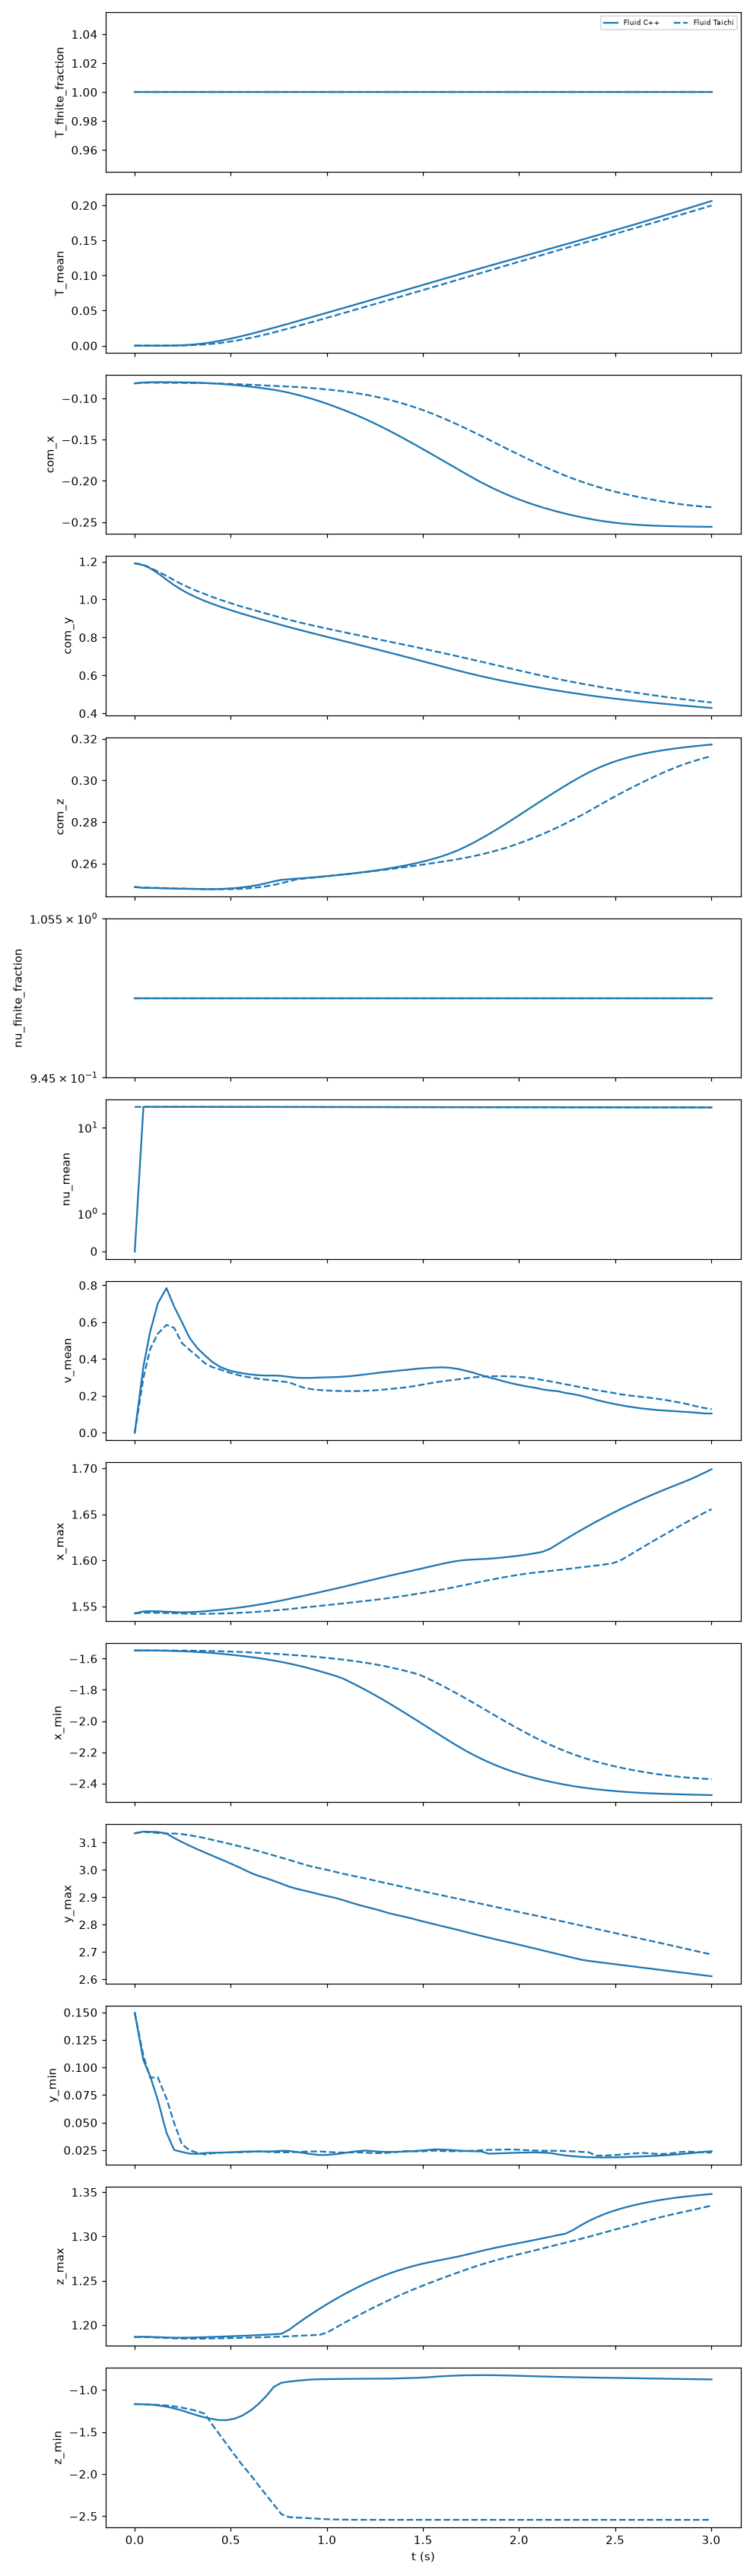

The table this chart was drawn from, first rows:
body, n_cpp, n_taichi, t, T_finite_fraction_cpp, T_finite_fraction_taichi, T_mean_cpp, T_mean_taichi, com_x_cpp, com_x_taichi, com_y_cpp, com_y_taichi, com_z_cpp, com_z_taichi, nu_finite_fraction_cpp, nu_finite_fraction_taichi, nu_mean_cpp, nu_mean_taichi, t_taichi, time_error, v_mean_cpp, v_mean_taichi, x_max_cpp, x_max_taichi
Fluid, 24872, 24872, 0.0, 1.0, 1.0, 0.0, 0.0, -0.08171, -0.08171, 1.191, 1.191, 0.2487, 0.2487, 1.0, 1.0, 0.0, 20.0, 0.0, 0.0, 0.0, 0.0, 1.542, 1.542
Fluid, 24872, 24872, 0.045, 1.0, 1.0, 0.0, 0.0, -0.08065, -0.08107, 1.181, 1.183, 0.2483, 0.2485, 1.0, 1.0, 20.0, 20.0, 0.04, 0.005, 0.3597, 0.2983, 1.545, 1.543
Fluid, 24872, 24872, 0.08, 1.0, 1.0, 0.0, 0.0, -0.08036, -0.08095, 1.164, 1.167, 0.2483, 0.2484, 1.0, 1.0, 20.0, 20.0, 0.08, -1.7881000013986181e-09, 0.548, 0.4532, 1.545, 1.543
Fluid, 24872, 24872, 0.12, 1.0, 1.0, 0.0, 0.0, -0.08025, -0.08095, 1.139, 1.147, 0.2482, 0.2483, 1.0, 1.0, 20.0, 20.0, 0.12, 1.9670000003801924e-08, 0.7017, 0.5377, 1.545, 1.543
Fluid, 24872, 24872, 0.165, 1.0, 1.0, 3.6235169306345654e-07, 0.0, -0.08029, -0.081, 1.105, 1.125, 0.2481, 0.2482, 1.0, 1.0, 20, 20.0, 0.16, 0.005, 0.785, 0.5852, 1.544, 1.543
Fluid, 24872, 24872, 0.205, 1.0, 1.0, 0.0001223, 1.407204838856053e-07, -0.0804, -0.08109, 1.075, 1.101, 0.248, 0.2481, 1.0, 1.0, 20, 20, 0.2, 0.005, 0.6846, 0.5692, 1.544, 1.543
Fluid, 24872, 24872, 0.245, 1.0, 1.0, 0.0005566, 0.0001146, -0.08051, -0.08119, 1.05, 1.08, 0.2479, 0.248, 1.0, 1.0, 20, 20, 0.24, 0.005, 0.601, 0.4869, 1.543, 1.542
Fluid, 24872, 24872, 0.285, 1.0, 1.0, 0.001165, 0.0005276, -0.08064, -0.08128, 1.028, 1.062, 0.2479, 0.2479, 1.0, 1.0, 20, 20, 0.28, 0.005, 0.5152, 0.4497, 1.544, 1.542
Fluid, 24872, 24872, 0.325, 1.0, 1.0, 0.002101, 0.001041, -0.0809, -0.08135, 1.009, 1.044, 0.2478, 0.2478, 1.0, 1.0, 20, 20, 0.32, 0.005, 0.4597, 0.4146, 1.544, 1.542
Fluid, 24872, 24872, 0.3649, 1.0, 1.0, 0.003379, 0.001653, -0.08126, -0.08149, 0.992, 1.028, 0.2477, 0.2478, 1.0, 1.0, 19.99, 20, 0.36, 0.004879, 0.4201, 0.3774, 1.545, 1.542
Fluid, 24872, 24872, 0.402, 1.0, 1.0, 0.004885, 0.002533, -0.0817, -0.0817, 0.9775, 1.014, 0.2477, 0.2477, 1.0, 1.0, 19.99, 19.99, 0.4, 0.001976, 0.3852, 0.3566, 1.545, 1.542
Fluid, 24872, 24872, 0.4418, 1.0, 1.0, 0.006818, 0.003696, -0.08229, -0.08195, 0.9631, 0.9999, 0.2478, 0.2477, 1.0, 1.0, 19.99, 19.99, 0.44, 0.001838, 0.3588, 0.3441, 1.546, 1.542
Fluid, 24872, 24872, 0.4813, 1.0, 1.0, 0.008956, 0.005141, -0.083, -0.08225, 0.9497, 0.9864, 0.248, 0.2477, 1.0, 1.0, 19.98, 19.99, 0.48, 0.001348, 0.3416, 0.3297, 1.547, 1.542
Fluid, 24872, 24872, 0.5207, 1.0, 1.0, 0.01129, 0.006857, -0.08381, -0.0826, 0.937, 0.9735, 0.2482, 0.2478, 1.0, 1.0, 19.98, 19.99, 0.52, 0.0007376, 0.3302, 0.3173, 1.548, 1.543
Fluid, 24872, 24872, 0.5602, 1.0, 1.0, 0.01381, 0.008865, -0.08471, -0.08299, 0.9247, 0.9611, 0.2486, 0.2479, 1.0, 1.0, 19.97, 19.98, 0.56, 0.0001712, 0.3226, 0.3073, 1.549, 1.543
Fluid, 24872, 24872, 0.6041, 1.0, 1.0, 0.01681, 0.01109, -0.08582, -0.08342, 0.9113, 0.949, 0.2491, 0.2482, 1.0, 1.0, 19.97, 19.98, 0.6, 0.00405, 0.3161, 0.2994, 1.551, 1.544
Fluid, 24872, 24872, 0.6437, 1.0, 1.0, 0.01962, 0.01352, -0.08692, -0.08387, 0.8996, 0.9373, 0.2497, 0.2486, 1.0, 1.0, 19.96, 19.97, 0.64, 0.003654, 0.3121, 0.2927, 1.552, 1.544
Fluid, 24872, 24872, 0.6834, 1.0, 1.0, 0.0225, 0.01611, -0.08815, -0.08433, 0.8882, 0.9259, 0.2505, 0.2491, 1.0, 1.0, 19.96, 19.97, 0.68, 0.003395, 0.31, 0.2881, 1.553, 1.545
Fluid, 24872, 24872, 0.7234, 1.0, 1.0, 0.02546, 0.01884, -0.08953, -0.08478, 0.8769, 0.9147, 0.2515, 0.2498, 1.0, 1.0, 19.95, 19.96, 0.72, 0.003387, 0.3103, 0.2832, 1.555, 1.546
Fluid, 24872, 24872, 0.7624, 1.0, 1.0, 0.0284, 0.02166, -0.09115, -0.08523, 0.8658, 0.9039, 0.2522, 0.2506, 1.0, 1.0, 19.94, 19.96, 0.76, 0.002436, 0.3086, 0.2781, 1.556, 1.546
Fluid, 24872, 24872, 0.8024, 1.0, 1.0, 0.03146, 0.02458, -0.09311, -0.08568, 0.8547, 0.8933, 0.2525, 0.2515, 1.0, 1.0, 19.94, 19.95, 0.8, 0.002436, 0.3031, 0.2738, 1.558, 1.547
Fluid, 24872, 24872, 0.8424, 1.0, 1.0, 0.03455, 0.02756, -0.09535, -0.08614, 0.8439, 0.8831, 0.2528, 0.2524, 1.0, 1.0, 19.93, 19.95, 0.84, 0.002436, 0.2985, 0.2577, 1.56, 1.548
Fluid, 24872, 24872, 0.8824, 1.0, 1.0, 0.03766, 0.03058, -0.09783, -0.08674, 0.8334, 0.8734, 0.253, 0.2528, 1.0, 1.0, 19.93, 19.94, 0.88, 0.002436, 0.2973, 0.2435, 1.562, 1.549
Fluid, 24872, 24872, 0.9224, 1.0, 1.0, 0.04078, 0.03364, -0.1005, -0.08746, 0.823, 0.8642, 0.2533, 0.2532, 1.0, 1.0, 19.92, 19.93, 0.92, 0.002436, 0.2979, 0.2359, 1.563, 1.55
Fluid, 24872, 24872, 0.9624, 1.0, 1.0, 0.0439, 0.03672, -0.1035, -0.08827, 0.8127, 0.8552, 0.2536, 0.2535, 1.0, 1.0, 19.92, 19.93, 0.96, 0.002436, 0.2993, 0.2317, 1.565, 1.551
Fluid, 24872, 24872, 1.002, 1.0, 1.0, 0.04703, 0.03984, -0.1066, -0.08916, 0.8024, 0.8464, 0.254, 0.2539, 1.0, 1.0, 19.91, 19.92, 1.0, 0.002436, 0.3009, 0.229, 1.567, 1.551
Fluid, 24872, 24872, 1.042, 1.0, 1.0, 0.05017, 0.04297, -0.11, -0.09016, 0.7923, 0.8377, 0.2544, 0.2543, 1.0, 1.0, 19.9, 19.92, 1.04, 0.002436, 0.3017, 0.227, 1.569, 1.552
Fluid, 24872, 24872, 1.082, 1.0, 1.0, 0.0533, 0.04611, -0.1135, -0.09128, 0.7822, 0.8291, 0.2547, 0.2547, 1.0, 1.0, 19.9, 19.91, 1.08, 0.002436, 0.3041, 0.2261, 1.571, 1.553
Fluid, 24872, 24872, 1.122, 1.0, 1.0, 0.05645, 0.04926, -0.1172, -0.09255, 0.7721, 0.8205, 0.2552, 0.2551, 1.0, 1.0, 19.89, 19.91, 1.12, 0.002436, 0.3072, 0.2258, 1.573, 1.554
Fluid, 24872, 24872, 1.162, 1.0, 1.0, 0.05961, 0.05241, -0.1212, -0.09397, 0.762, 0.8121, 0.2556, 0.2555, 1.0, 1.0, 19.89, 19.9, 1.16, 0.002436, 0.3116, 0.2261, 1.575, 1.555
Fluid, 24872, 24872, 1.202, 1.0, 1.0, 0.0628, 0.05557, -0.1253, -0.09555, 0.7518, 0.8036, 0.256, 0.2559, 1.0, 1.0, 19.88, 19.89, 1.2, 0.002435, 0.3167, 0.2277, 1.577, 1.556
Fluid, 24872, 24872, 1.242, 1.0, 1.0, 0.06598, 0.05872, -0.1297, -0.09733, 0.7416, 0.7952, 0.2565, 0.2564, 1.0, 1.0, 19.87, 19.89, 1.24, 0.002435, 0.3218, 0.2297, 1.579, 1.557
Fluid, 24872, 24872, 1.282, 1.0, 1.0, 0.06917, 0.06188, -0.1342, -0.09932, 0.7313, 0.7869, 0.2571, 0.2568, 1.0, 1.0, 19.87, 19.88, 1.28, 0.002435, 0.3271, 0.2329, 1.581, 1.558
Fluid, 24872, 24872, 1.322, 1.0, 1.0, 0.07235, 0.06504, -0.1389, -0.1015, 0.721, 0.7785, 0.2577, 0.2573, 1.0, 1.0, 19.86, 19.88, 1.32, 0.002435, 0.3317, 0.2368, 1.583, 1.559
Fluid, 24872, 24872, 1.362, 1.0, 1.0, 0.07554, 0.06822, -0.1438, -0.104, 0.7105, 0.7701, 0.2583, 0.2578, 1.0, 1.0, 19.86, 19.87, 1.36, 0.002435, 0.3359, 0.241, 1.585, 1.56
Fluid, 24872, 24872, 1.402, 1.0, 1.0, 0.07872, 0.07141, -0.1488, -0.1067, 0.7, 0.7616, 0.259, 0.2583, 1.0, 1.0, 19.85, 19.86, 1.4, 0.002435, 0.3398, 0.2453, 1.587, 1.561
Fluid, 24872, 24872, 1.442, 1.0, 1.0, 0.08191, 0.07461, -0.154, -0.1096, 0.6895, 0.7532, 0.2598, 0.2588, 1.0, 1.0, 19.84, 19.86, 1.44, 0.002435, 0.3442, 0.2508, 1.589, 1.563
Fluid, 24872, 24872, 1.482, 1.0, 1.0, 0.08512, 0.07782, -0.1592, -0.1127, 0.6788, 0.7446, 0.2606, 0.2593, 1.0, 1.0, 19.84, 19.85, 1.48, 0.002435, 0.3488, 0.2581, 1.591, 1.564
Fluid, 24872, 24872, 1.522, 1.0, 1.0, 0.08832, 0.08103, -0.1645, -0.1161, 0.6681, 0.7359, 0.2615, 0.2598, 1.0, 1.0, 19.83, 19.85, 1.52, 0.002435, 0.3514, 0.266, 1.592, 1.565
Fluid, 24872, 24872, 1.562, 1.0, 1.0, 0.09152, 0.08425, -0.1698, -0.1198, 0.6573, 0.7271, 0.2625, 0.2604, 1.0, 1.0, 19.83, 19.84, 1.56, 0.002435, 0.3537, 0.2732, 1.594, 1.567
Fluid, 24872, 24872, 1.602, 1.0, 1.0, 0.0947, 0.08747, -0.1752, -0.1236, 0.6466, 0.7182, 0.2636, 0.2609, 1.0, 1.0, 19.82, 19.83, 1.6, 0.002435, 0.3549, 0.2791, 1.596, 1.568
Fluid, 24872, 24872, 1.642, 1.0, 1.0, 0.09788, 0.09069, -0.1805, -0.1277, 0.636, 0.7092, 0.2649, 0.2615, 1.0, 1.0, 19.81, 19.83, 1.64, 0.002435, 0.3522, 0.2845, 1.598, 1.57
Fluid, 24872, 24872, 1.682, 1.0, 1.0, 0.101, 0.09393, -0.186, -0.1319, 0.6255, 0.7002, 0.2664, 0.2621, 1.0, 1.0, 19.81, 19.82, 1.68, 0.002435, 0.346, 0.2897, 1.599, 1.572
Fluid, 24872, 24872, 1.722, 1.0, 1.0, 0.1042, 0.09717, -0.1913, -0.1363, 0.6154, 0.691, 0.2681, 0.2628, 1.0, 1.0, 19.8, 19.82, 1.72, 0.002435, 0.3365, 0.2951, 1.6, 1.573
Fluid, 24872, 24872, 1.762, 1.0, 1.0, 0.1073, 0.1004, -0.1966, -0.1408, 0.6056, 0.6818, 0.27, 0.2636, 1.0, 1.0, 19.8, 19.81, 1.76, 0.002435, 0.3257, 0.3003, 1.601, 1.575
Fluid, 24872, 24872, 1.802, 1.0, 1.0, 0.1104, 0.1036, -0.2017, -0.1454, 0.5961, 0.6725, 0.272, 0.2644, 1.0, 1.0, 19.79, 19.8, 1.8, 0.002435, 0.3126, 0.3042, 1.601, 1.577
Fluid, 24872, 24872, 1.842, 1.0, 1.0, 0.1135, 0.1069, -0.2065, -0.15, 0.587, 0.6631, 0.2741, 0.2653, 1.0, 1.0, 19.78, 19.8, 1.84, 0.002435, 0.3006, 0.3061, 1.602, 1.579
Fluid, 24872, 24872, 1.882, 1.0, 1.0, 0.1166, 0.1101, -0.211, -0.1547, 0.5783, 0.6536, 0.2764, 0.2663, 1.0, 1.0, 19.78, 19.79, 1.88, 0.002435, 0.2899, 0.3069, 1.602, 1.58
Fluid, 24872, 24872, 1.922, 1.0, 1.0, 0.1197, 0.1133, -0.2152, -0.1593, 0.57, 0.6442, 0.2786, 0.2673, 1.0, 1.0, 19.77, 19.79, 1.92, 0.002435, 0.2782, 0.3067, 1.603, 1.582
Fluid, 24872, 24872, 1.962, 1.0, 1.0, 0.1228, 0.1166, -0.2191, -0.1639, 0.5621, 0.6348, 0.281, 0.2685, 1.0, 1.0, 19.77, 19.78, 1.96, 0.002435, 0.2678, 0.3052, 1.604, 1.583
Fluid, 24872, 24872, 2.002, 1.0, 1.0, 0.1259, 0.1198, -0.2227, -0.1685, 0.5544, 0.6254, 0.2834, 0.2698, 1.0, 1.0, 19.76, 19.77, 2.0, 0.002435, 0.259, 0.3028, 1.605, 1.584
Fluid, 24872, 24872, 2.042, 1.0, 1.0, 0.129, 0.123, -0.2261, -0.173, 0.5469, 0.6161, 0.2858, 0.2712, 1.0, 1.0, 19.76, 19.77, 2.04, 0.002436, 0.2506, 0.2993, 1.606, 1.586
Fluid, 24872, 24872, 2.082, 1.0, 1.0, 0.1321, 0.1262, -0.2292, -0.1775, 0.5398, 0.607, 0.2882, 0.2726, 1.0, 1.0, 19.75, 19.76, 2.08, 0.002437, 0.2446, 0.293, 1.608, 1.587
Fluid, 24872, 24872, 2.122, 1.0, 1.0, 0.1352, 0.1294, -0.2322, -0.1818, 0.5328, 0.5981, 0.2906, 0.2742, 1.0, 1.0, 19.74, 19.76, 2.12, 0.002437, 0.235, 0.2864, 1.609, 1.588
Fluid, 24872, 24872, 2.162, 1.0, 1.0, 0.1382, 0.1326, -0.2349, -0.186, 0.526, 0.5894, 0.293, 0.2758, 1.0, 1.0, 19.74, 19.75, 2.16, 0.002438, 0.229, 0.2788, 1.613, 1.588
Fluid, 24872, 24872, 2.202, 1.0, 1.0, 0.1413, 0.1358, -0.2374, -0.19, 0.5194, 0.581, 0.2953, 0.2775, 1.0, 1.0, 19.73, 19.74, 2.2, 0.002439, 0.2254, 0.2711, 1.618, 1.589
Fluid, 24872, 24872, 2.242, 1.0, 1.0, 0.1444, 0.139, -0.2398, -0.1937, 0.5131, 0.5728, 0.2976, 0.2793, 1.0, 1.0, 19.73, 19.74, 2.24, 0.002195, 0.2159, 0.263, 1.623, 1.59
Fluid, 24872, 24872, 2.282, 1.0, 1.0, 0.1475, 0.1422, -0.2419, -0.1973, 0.5069, 0.5649, 0.2998, 0.2812, 1.0, 1.0, 19.72, 19.73, 2.28, 0.002196, 0.2094, 0.2548, 1.628, 1.591
Fluid, 24872, 24872, 2.322, 1.0, 1.0, 0.1506, 0.1453, -0.244, -0.2007, 0.5009, 0.5572, 0.3019, 0.2831, 1.0, 1.0, 19.72, 19.73, 2.32, 0.002196, 0.2007, 0.2465, 1.633, 1.592
Fluid, 24872, 24872, 2.362, 1.0, 1.0, 0.1538, 0.1485, -0.2458, -0.2038, 0.4952, 0.5498, 0.3038, 0.2852, 1.0, 1.0, 19.71, 19.72, 2.36, 0.002197, 0.1901, 0.2389, 1.637, 1.593
... 16 more rows
